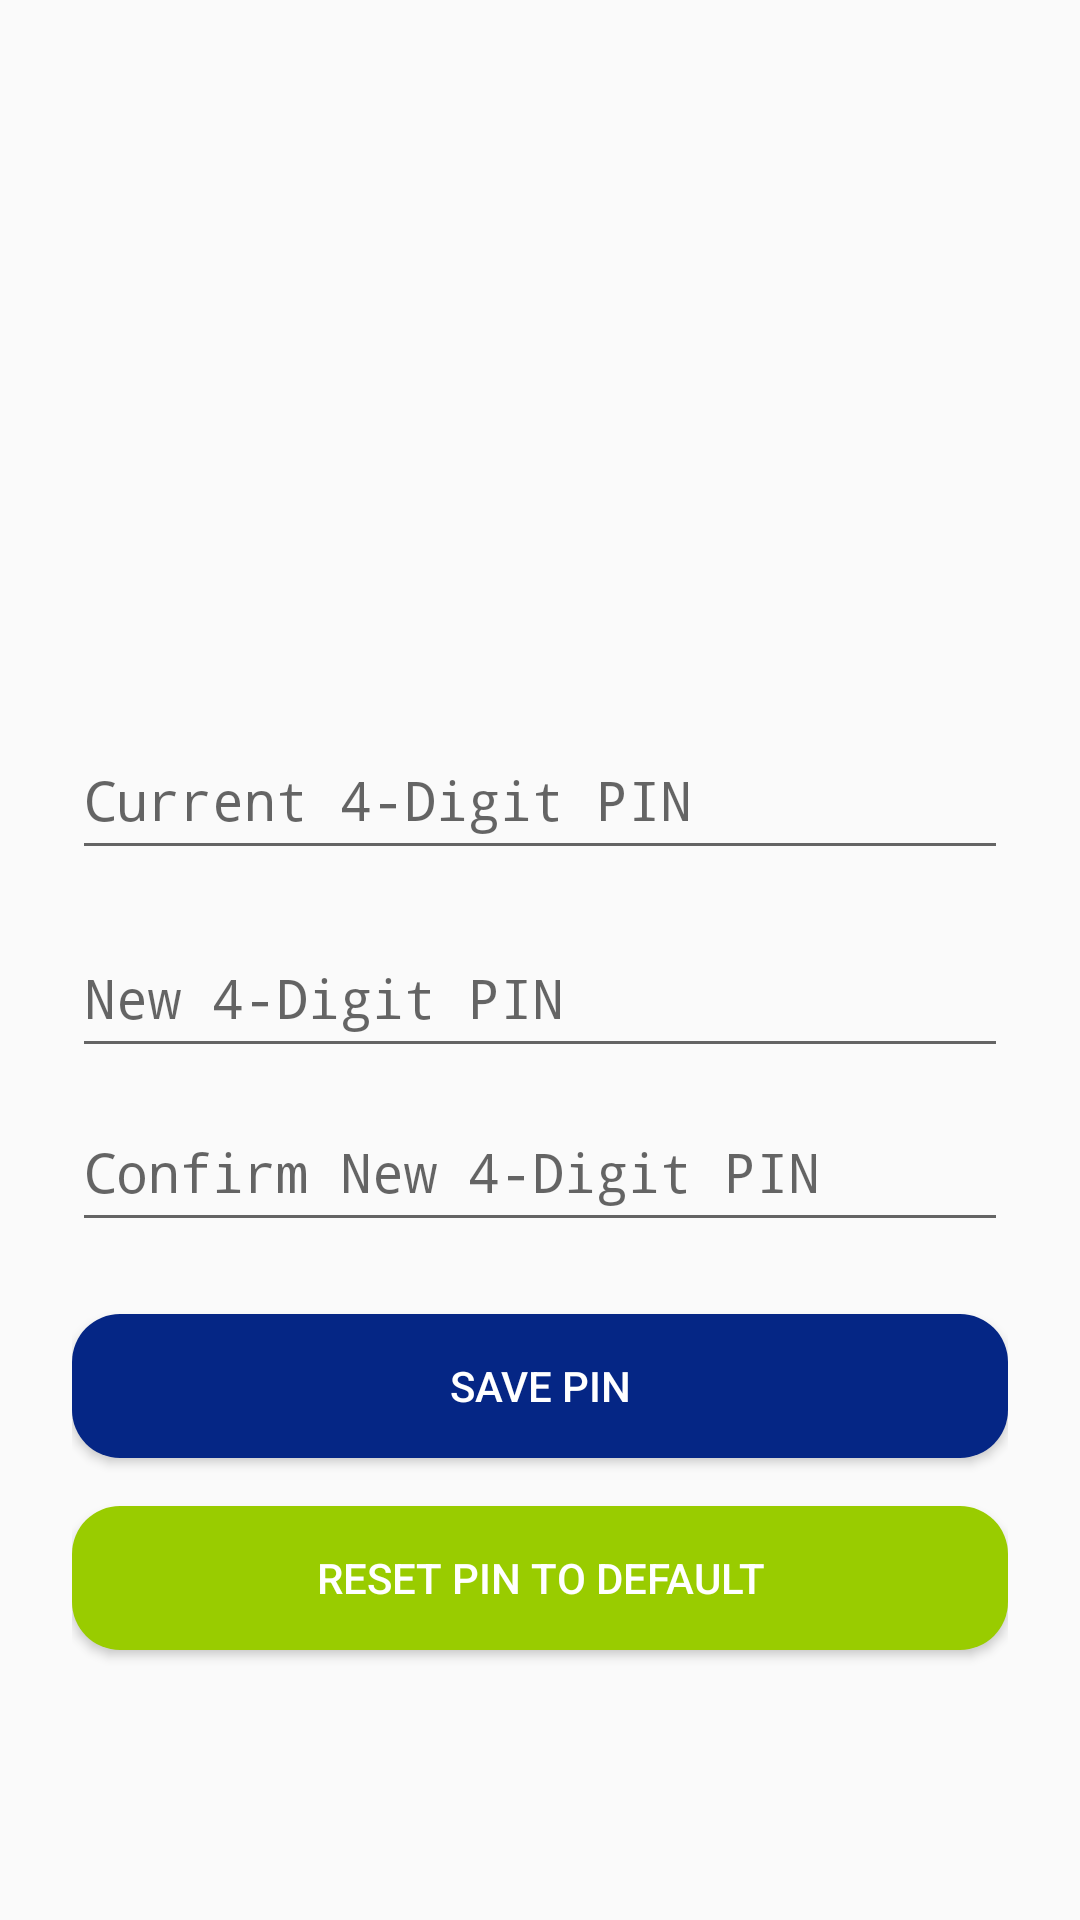

The Android layout XML behind this screen, and the referenced resources:
<!-- AndroidManifest.xml: activity theme Theme.AppCompat.DayNight.NoActionBar -->
<!-- res/layout/activity_pin_settings.xml -->
<LinearLayout xmlns:android="http://schemas.android.com/apk/res/android"
    android:layout_width="match_parent"
    android:layout_height="match_parent"
    android:padding="24dp"
    android:orientation="vertical"
    android:background="@drawable/bgloginform"
    android:gravity="center_vertical">

    <EditText
        android:id="@+id/editCurrentPin"
        android:layout_width="match_parent"
        android:layout_height="50dp"
        android:layout_marginTop="150dp"
        android:hint="Current 4-Digit PIN"
        android:inputType="numberPassword"
        android:maxLength="4" />

    <EditText
        android:id="@+id/editNewPin"
        android:layout_width="match_parent"
        android:layout_height="50dp"
        android:hint="New 4-Digit PIN"
        android:inputType="numberPassword"
        android:layout_marginTop="16dp"
        android:maxLength="4" />

    <EditText
        android:id="@+id/editConfirmPin"
        android:layout_width="match_parent"
        android:layout_height="50dp"
        android:hint="Confirm New 4-Digit PIN"
        android:inputType="numberPassword"
        android:layout_marginTop="8dp"
        android:maxLength="4" />

    <Button
        android:id="@+id/btnSavePin"
        android:layout_width="match_parent"
        android:layout_height="wrap_content"
        android:text="Save PIN"
        android:layout_marginTop="24dp"
        android:background="@drawable/square_button_blue"
        android:backgroundTint="@color/blue"
        android:textColor="@color/white" />

    <Button
        android:id="@+id/btnResetPin"
        android:layout_width="match_parent"
        android:layout_height="wrap_content"
        android:layout_marginTop="16dp"
        android:text="Reset PIN to Default"
        android:background="@drawable/square_button_greenlight"
        android:backgroundTint="@android:color/holo_green_light"
        android:textColor="@color/white" />
</LinearLayout>
<!-- resources referenced by this layout -->
<resources>
  <color name="blue">#052685</color>
  <color name="white">#FFFFFFFF</color>
  <!-- drawable square_button_blue (drawable) -->
  <?xml version="1.0" encoding="utf-8"?>
  <shape xmlns:android="http://schemas.android.com/apk/res/android"
      android:shape="rectangle">
  
      <solid android:color="@color/blue" />
  
      
      <corners android:radius="16dp" />
  
  
      
      
  
  </shape>
  <!-- drawable square_button_greenlight (drawable) -->
  <?xml version="1.0" encoding="utf-8"?>
  <shape xmlns:android="http://schemas.android.com/apk/res/android"
      android:shape="rectangle">
  
      <solid android:color="@android:color/holo_green_light" />
  
      
      <corners android:radius="16dp" />
  
      
      
  
  </shape>
</resources>
